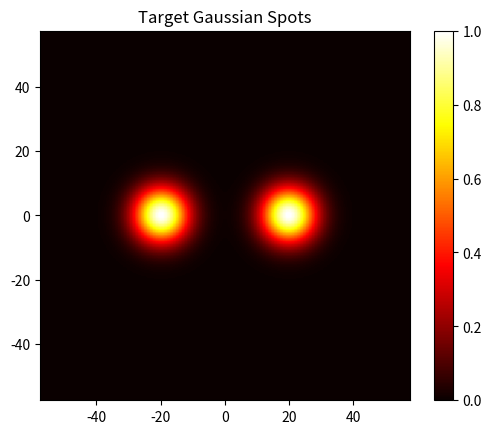

Write the Python code that produced this figure.
import numpy as np
import matplotlib.pyplot as plt
from scipy.stats import multivariate_normal
from pathlib import Path
import os as os
from PIL import Image

# Parametry przestrzeni
H, W = 128, 128
px_size_mm = 0.9
x = np.linspace(-(W//2)*px_size_mm, (W//2)*px_size_mm, W)
y = np.linspace(-(H//2)*px_size_mm, (H//2)*px_size_mm, H)
X, Y = np.meshgrid(x, y)

# --- 1. Generowanie dwóch ognisk Gaussa ---
def generate_gaussian_targets(filename):
    center1 = [-20, 0]  # mm
    center2 = [20, 0]   # mm
    sigma = 6           # mm  # Increased sigma to make the points 2 times bigger

    cov = [[sigma**2, 0], [0, sigma**2]]

    rv1 = multivariate_normal(mean=center1, cov=cov)
    rv2 = multivariate_normal(mean=center2, cov=cov)

    gaussian_map = rv1.pdf(np.stack([X.ravel(), Y.ravel()], axis=1)).reshape(H, W)
    gaussian_map += rv2.pdf(np.stack([X.ravel(), Y.ravel()], axis=1)).reshape(H, W)

    gaussian_map /= gaussian_map.max()

    np.save(filename, gaussian_map)
    plt.imshow(gaussian_map, cmap='hot', extent=[x[0], x[-1], y[0], y[-1]])
    plt.title("Target Gaussian Spots")
    plt.colorbar()
    plt.savefig(filename.with_suffix('.png'))
    plt.close()

    # Save the Gaussian map as a grayscale BMP file
    bmp_filename = filename.with_suffix('.bmp')
    scaled_gaussian_map = (gaussian_map * 255).astype(np.uint8)  # Scale to 0-255
    gray_image = Image.fromarray(scaled_gaussian_map, mode='L')
    gray_image.save(bmp_filename)
    print(f"Target saved as grayscale BMP: {bmp_filename}")

# --- 2. Generowanie x pól THz z artykułu "The collimated THz beam" ---
def generate_thz_inputs(folder, num_samples=200):
    folder.mkdir(parents=True, exist_ok=True)

    for i in range(num_samples):
        # Kolimowana wiązka THz modelowana jako Gauss z lekkim odchyleniem
        waist = np.random.uniform(20, 30)  # mm
        x0 = np.random.uniform(-10, 10)    # mm
        y0 = np.random.uniform(-10, 10)
        theta = np.random.uniform(-0.05, 0.05)  # nachylenie fazy w rad/mm

        amp = np.exp(-((X - x0)**2 + (Y - y0)**2) / (2 * waist**2))
        phase = theta * X
        field = amp * np.exp(1j * phase)

        U = np.stack([np.real(field), np.imag(field)], dtype=np.float32, axis=-1)
        U[U < 0] = 0
        np.save(folder / f"field_{i:04d}.npy", U)

if __name__ == "__main__":
    os.makedirs("./cdnn_data", exist_ok=True)
    output_folder = Path("./cdnn_data")
    generate_gaussian_targets(output_folder / "target_field.npy")
    generate_thz_inputs(output_folder / "input_fields")
